Labelled photos from "data", an image-classification folder in GCmailcoffee/AI_Wafer_Defect. The possible labels are: arc-shape defect, block-shape defect, central ring defect, check ok, edge local defect, edge ring defect, even many defects, full damage defect, line defect, normal, regular type defect.

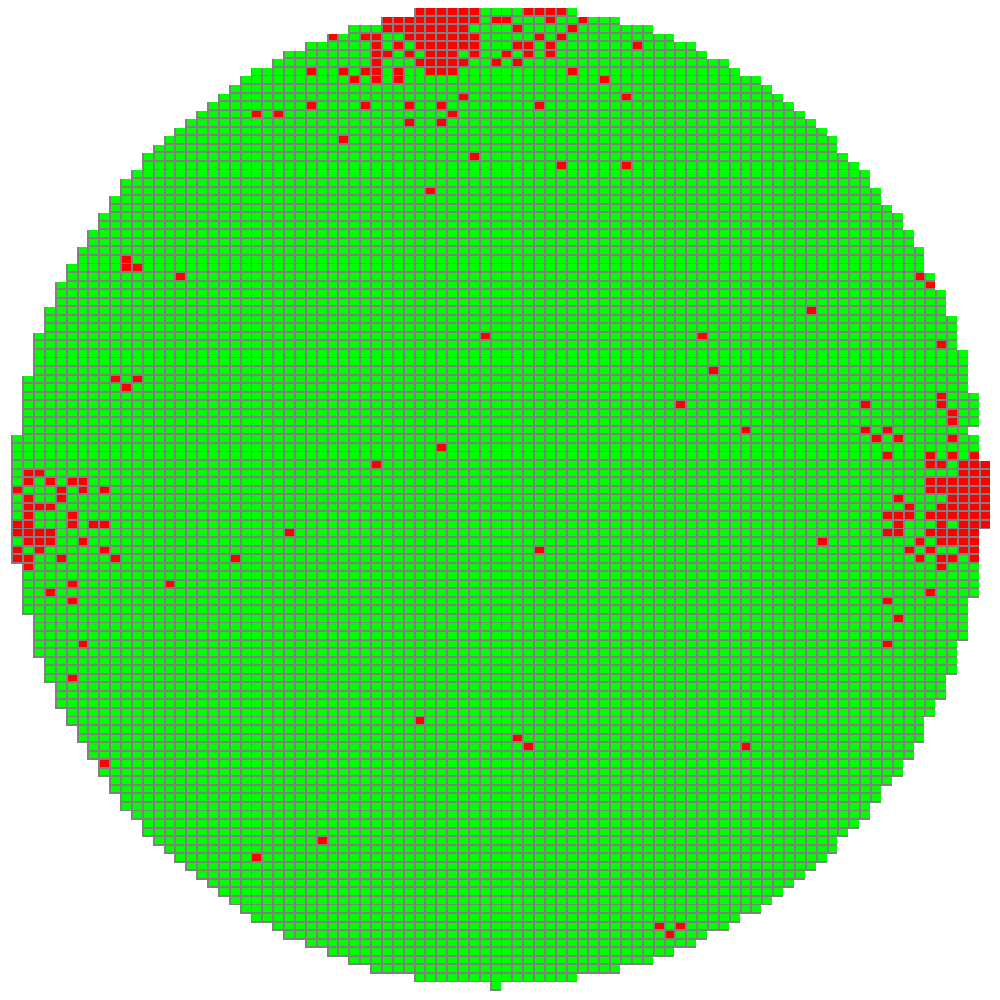
Label: edge local defect

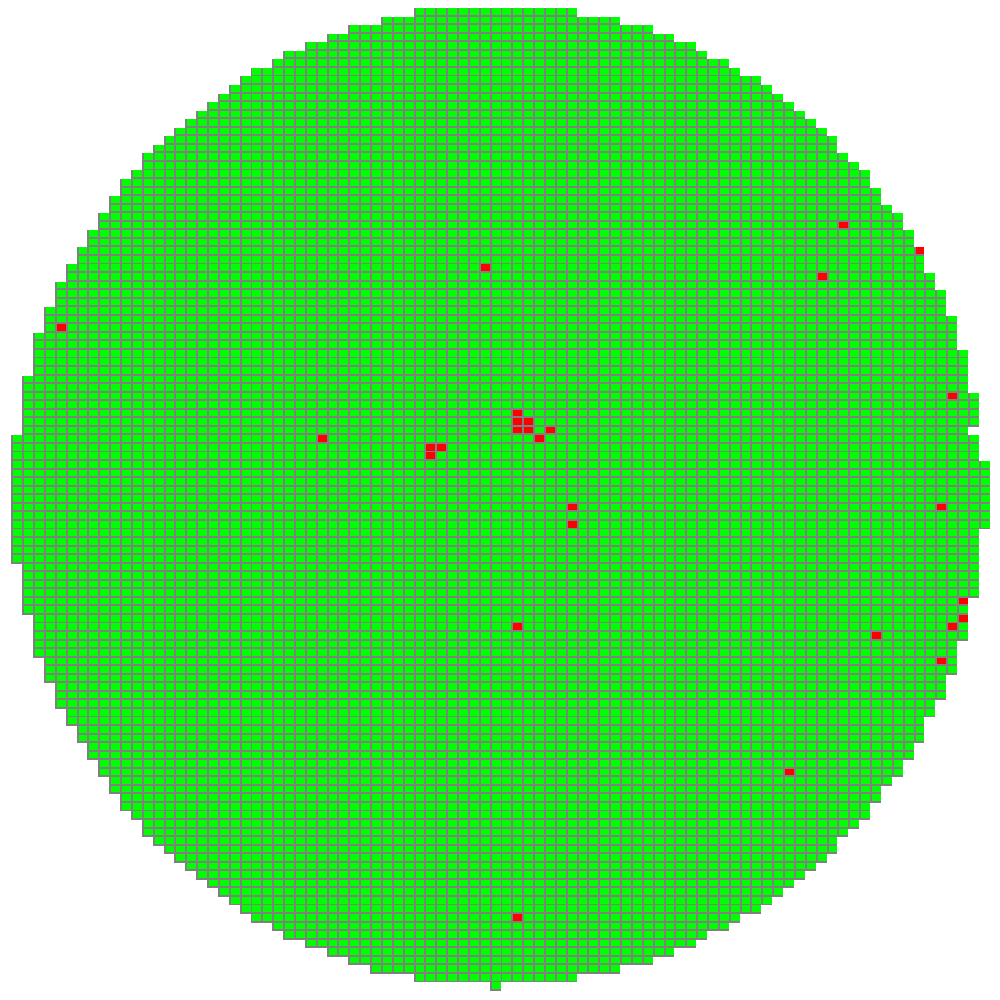
Label: central ring defect

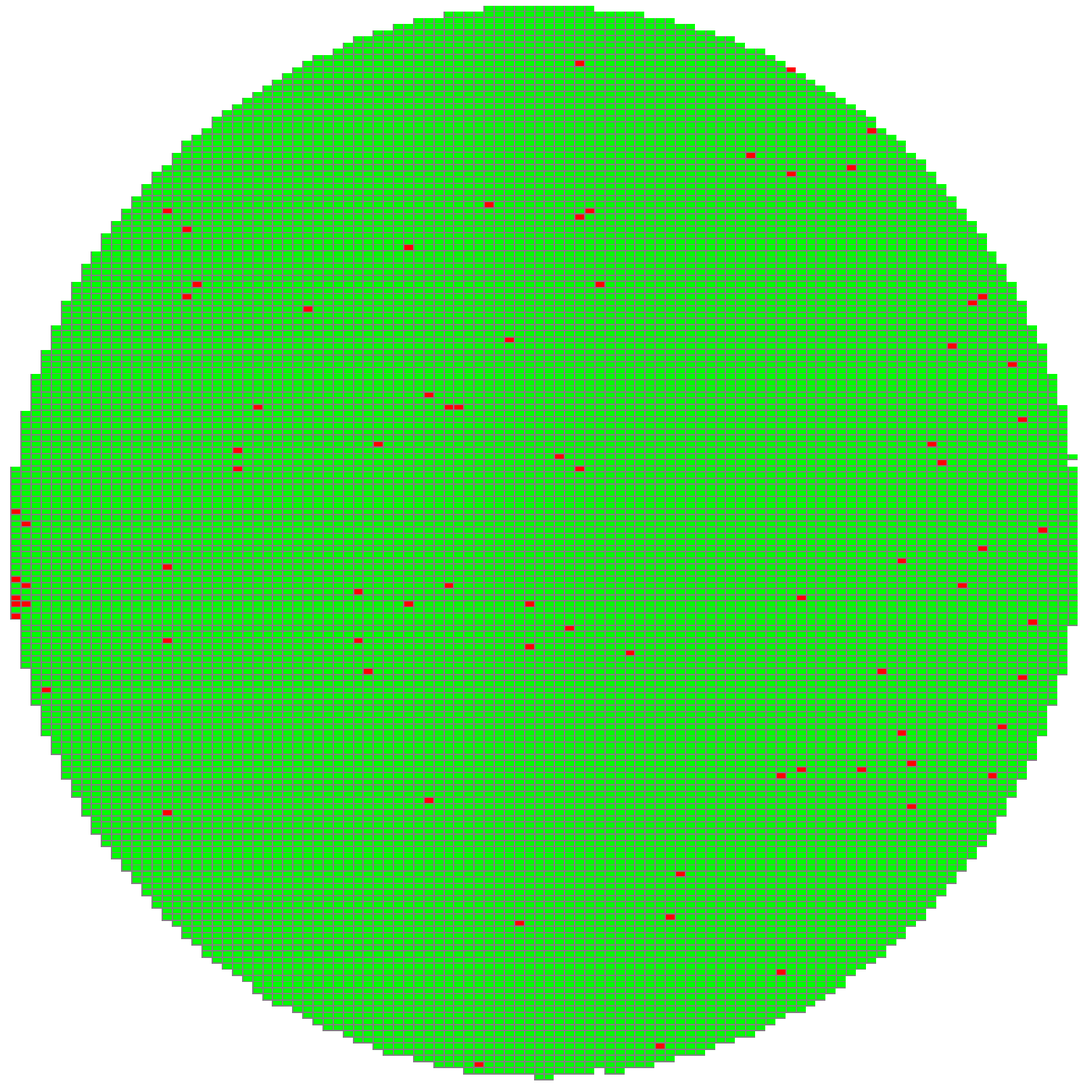
Label: normal

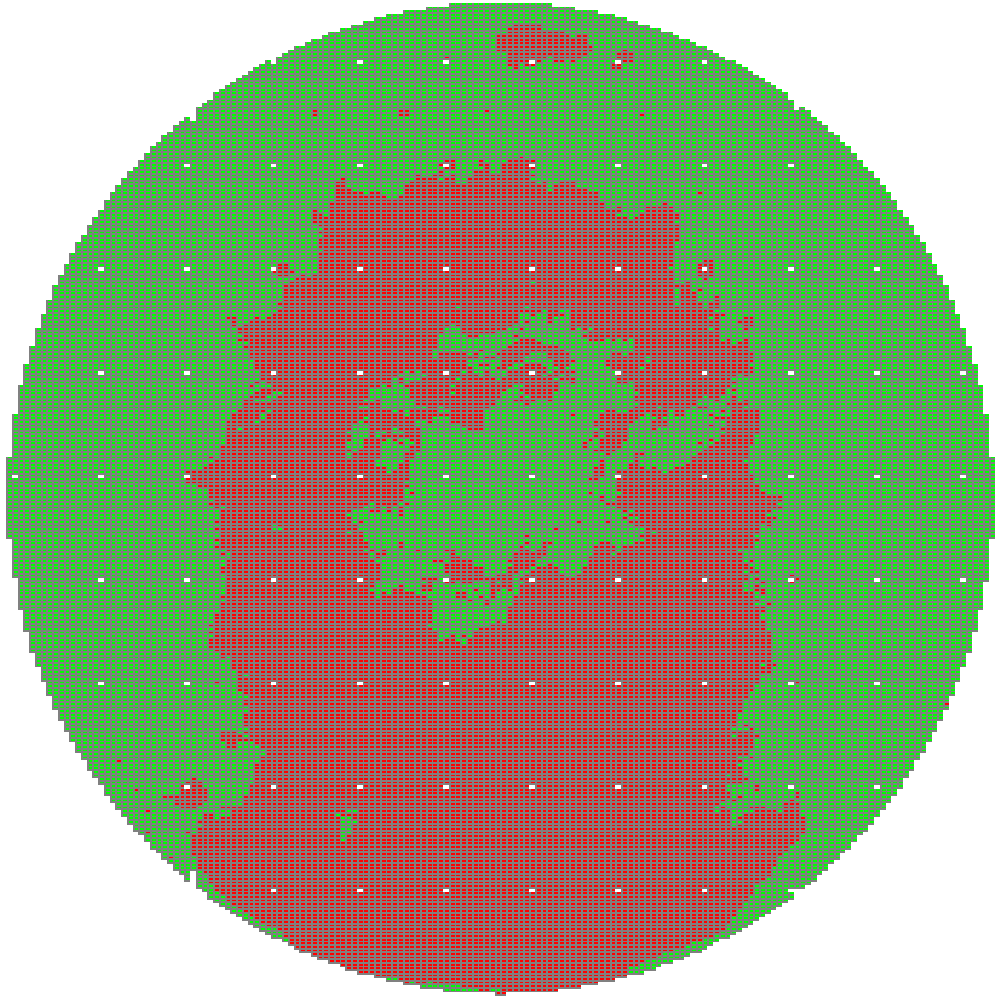
Label: block-shape defect

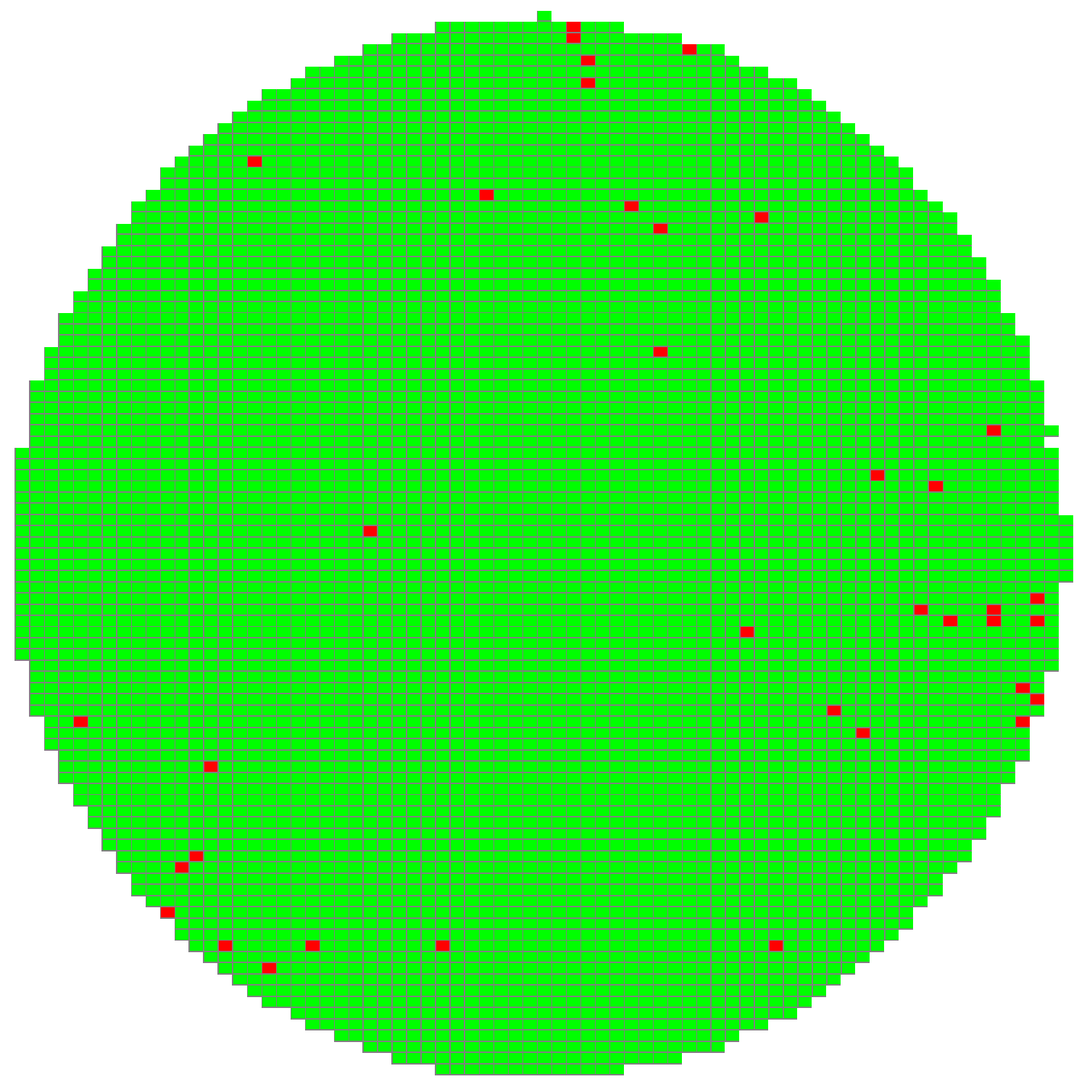
Label: normal

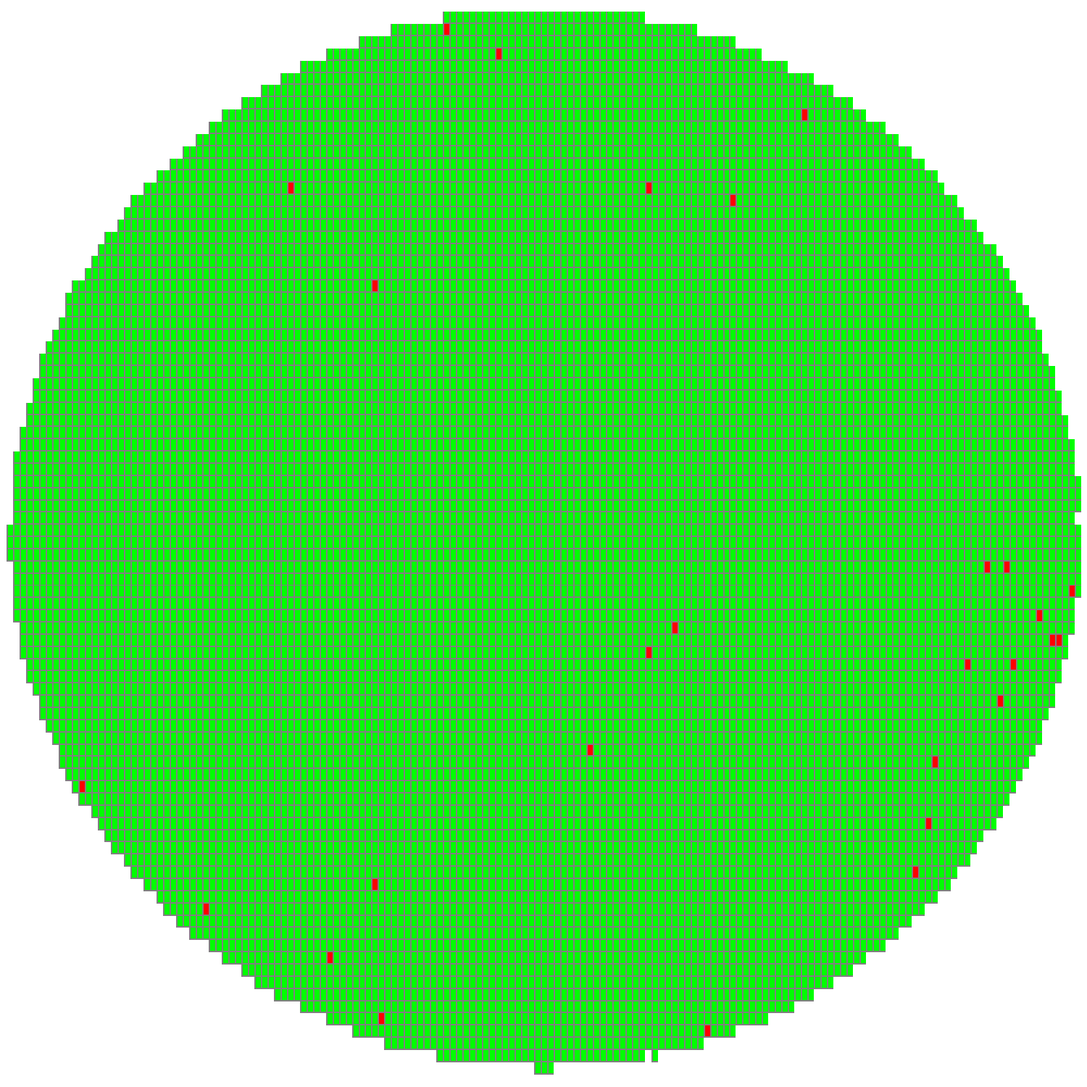
Label: normal
